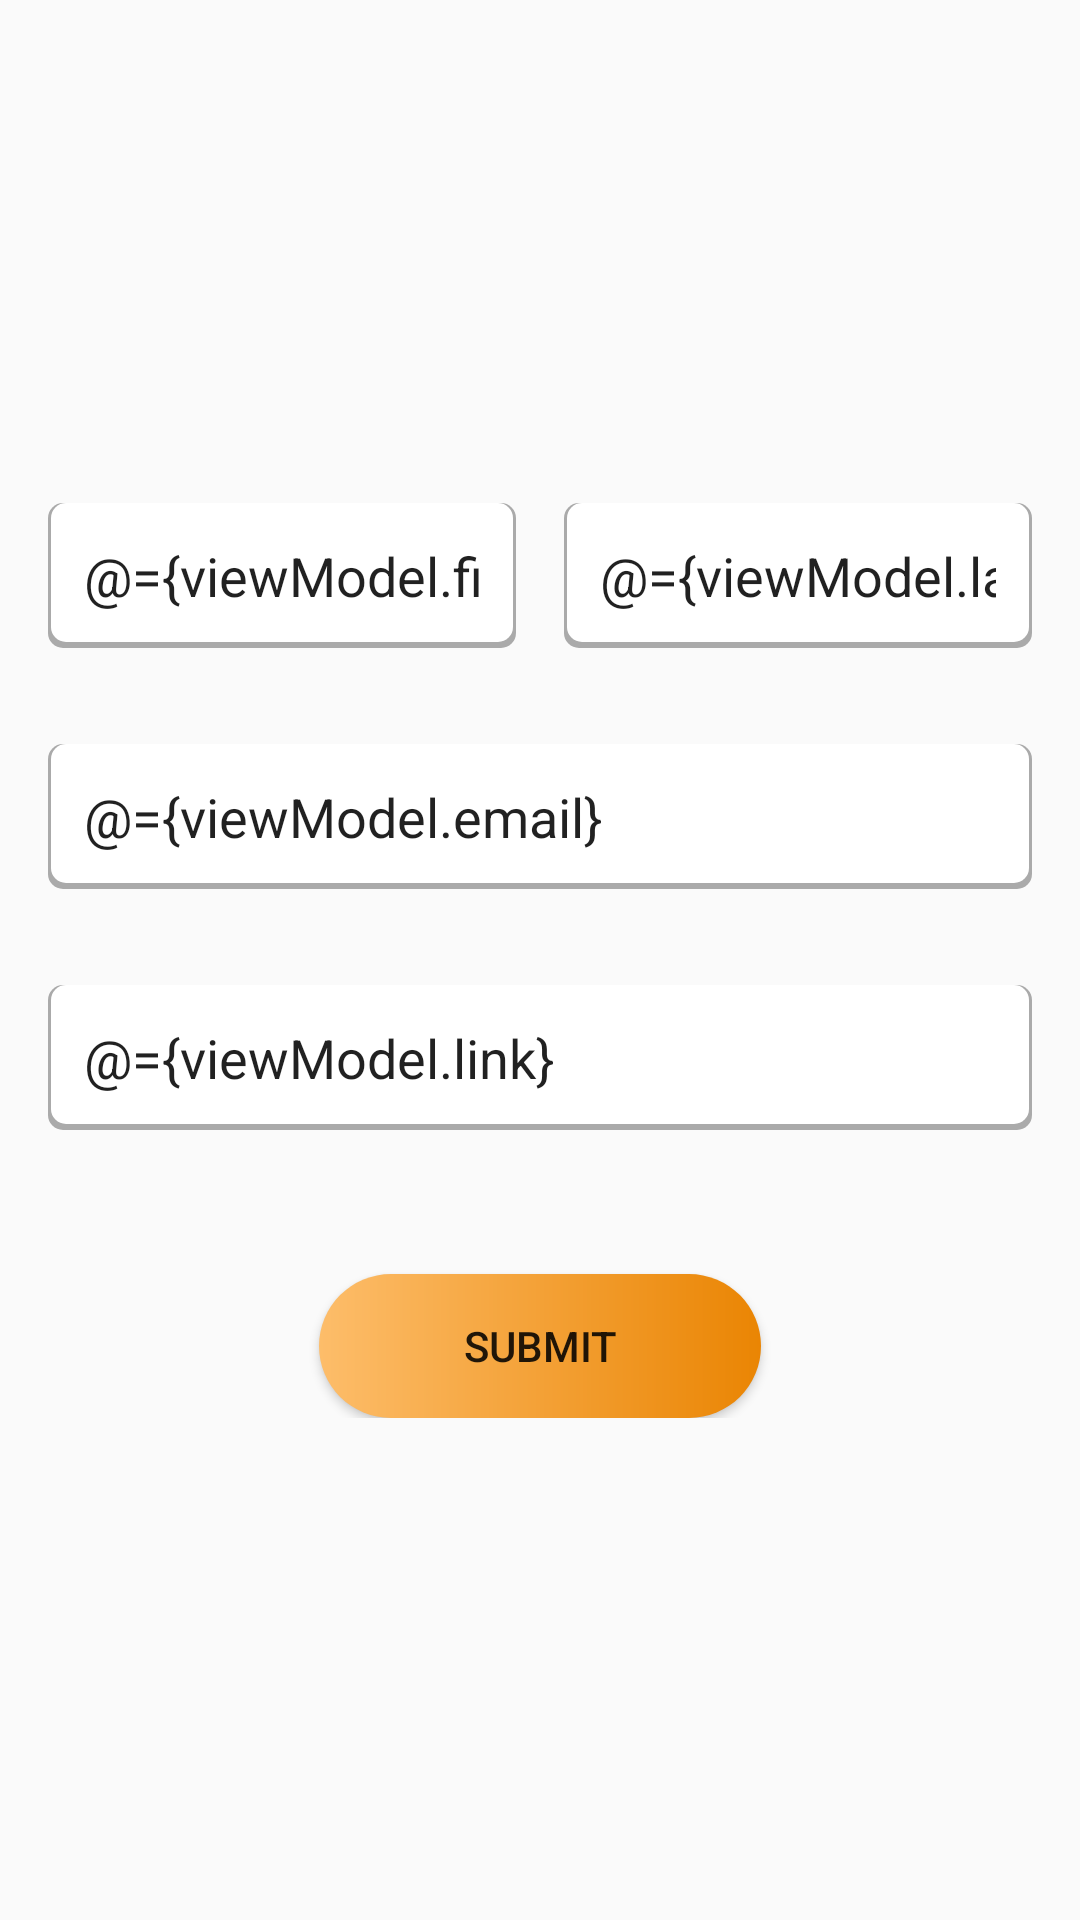

Write the Android layout XML for this screen, with the resource values it uses.
<!-- AndroidManifest.xml: application theme AppTheme -->
<!-- res/layout/submit_form.xml -->
<?xml version="1.0" encoding="utf-8"?>
<layout
  xmlns:android="http://schemas.android.com/apk/res/android"
  xmlns:app="http://schemas.android.com/apk/res-auto"
  xmlns:tools="http://schemas.android.com/tools">
  <data>
    <variable
      name="viewModel"
      type="com.chass.gadsleaderboard.viewModels.SubmitFormViewModel" />
  </data>

  <ScrollView
    android:layout_width="match_parent"
    android:layout_height="match_parent"
    android:fillViewport="true">

    <androidx.constraintlayout.widget.ConstraintLayout
      android:layout_width="match_parent"
      android:layout_height="wrap_content"
      android:layout_weight="1.0"
      tools:ignore="ObsoleteLayoutParam">

      <androidx.constraintlayout.widget.ConstraintLayout
        android:layout_width="0dp"
        android:layout_height="wrap_content"
        android:layout_marginStart="16dp"
        android:layout_marginEnd="16dp"
        android:paddingTop="16dp"
        android:paddingBottom="16dp"
        app:layout_constraintBottom_toBottomOf="parent"
        app:layout_constraintEnd_toEndOf="parent"
        app:layout_constraintStart_toStartOf="parent"
        app:layout_constraintTop_toTopOf="parent">

        <LinearLayout
          android:id="@+id/name_group"
          android:layout_width="match_parent"
          android:layout_height="wrap_content"
          android:orientation="horizontal"
          app:layout_constraintTop_toTopOf="parent">

          <EditText
            android:id="@+id/firstname"
            android:layout_width="0dp"
            android:layout_height="wrap_content"
            android:layout_weight="0.5"
            android:background="@drawable/text_input_bg"
            android:hint="@string/ucf_first_name"
            android:importantForAutofill="no"
            android:inputType="textPersonName|textCapWords"
            android:nextFocusLeft="@id/submit_btn"
            android:nextFocusRight="@id/lastname"
            android:nextFocusUp="@id/submit_btn"
            android:nextFocusDown="@id/lastname"
            android:nextFocusForward="@id/lastname"
            android:padding="12dp"
            android:text="@={viewModel.firstname}" />

          <EditText
            android:id="@+id/lastname"
            android:layout_width="0dp"
            android:layout_height="wrap_content"
            android:layout_marginStart="16dp"
            android:layout_weight="0.5"
            android:background="@drawable/text_input_bg"
            android:hint="@string/ucf_last_name"
            android:importantForAutofill="no"
            android:inputType="textPersonName|textCapWords"
            android:nextFocusLeft="@id/firstname"
            android:nextFocusRight="@id/email"
            android:nextFocusUp="@id/firstname"
            android:nextFocusDown="@id/email"
            android:nextFocusForward="@id/email"
            android:padding="12dp"
            android:text="@={viewModel.lastname}" />
        </LinearLayout>


        <EditText
          android:id="@+id/email"
          android:layout_width="0dp"
          android:layout_height="wrap_content"
          android:layout_marginTop="32dp"
          android:background="@drawable/text_input_bg"
          android:hint="@string/ucf_email_address"
          android:importantForAutofill="no"
          android:inputType="textEmailAddress"
          android:nextFocusLeft="@id/lastname"
          android:nextFocusRight="@id/link"
          android:nextFocusUp="@id/lastname"
          android:nextFocusDown="@id/link"
          android:nextFocusForward="@id/link"
          android:padding="12dp"
          android:text="@={viewModel.email}"
          app:layout_constraintEnd_toEndOf="parent"
          app:layout_constraintStart_toStartOf="parent"
          app:layout_constraintTop_toBottomOf="@id/name_group" />

        <EditText
          android:id="@+id/link"
          android:layout_width="0dp"
          android:layout_height="wrap_content"
          android:layout_marginTop="32dp"
          android:background="@drawable/text_input_bg"
          android:hint="@string/github_link_hint"
          android:importantForAutofill="no"
          android:inputType="textUri"
          android:nextFocusLeft="@id/email"
          android:nextFocusRight="@id/submit_btn"
          android:nextFocusUp="@id/email"
          android:nextFocusDown="@id/submit_btn"
          android:nextFocusForward="@id/submit_btn"
          android:padding="12dp"
          android:text="@={viewModel.link}"
          app:layout_constraintEnd_toEndOf="parent"
          app:layout_constraintStart_toStartOf="parent"
          app:layout_constraintTop_toBottomOf="@id/email" />

        <Button
          android:id="@+id/submit_form_btn"
          android:layout_width="wrap_content"
          android:layout_height="wrap_content"
          android:layout_marginTop="48dp"
          android:background="@drawable/form_button_bg"
          android:nextFocusLeft="@id/link"
          android:nextFocusRight="@id/firstname"
          android:nextFocusUp="@id/link"
          android:nextFocusDown="@id/firstname"
          android:nextFocusForward="@id/firstname"
          android:onClick="@{() -> viewModel.submit()}"
          android:paddingStart="48dp"
          android:paddingEnd="48dp"
          android:text="@string/ucf_submit"
          app:layout_constraintEnd_toEndOf="parent"
          app:layout_constraintStart_toStartOf="parent"
          app:layout_constraintTop_toBottomOf="@id/link" />
      </androidx.constraintlayout.widget.ConstraintLayout>
    </androidx.constraintlayout.widget.ConstraintLayout>
  </ScrollView>
</layout>
<!-- resources referenced by this layout -->
<resources>
  <!-- drawable form_button_bg (drawable) -->
  <?xml version="1.0" encoding="utf-8"?>
  <shape xmlns:android="http://schemas.android.com/apk/res/android">
    <corners android:radius="1000dp"/>
    <gradient
      android:startColor="#FDBD6A"
      android:endColor="#EA8503"
      android:angle="0"/>
  </shape>
  <!-- drawable text_input_bg (drawable) -->
  <?xml version="1.0" encoding="utf-8"?>
  <layer-list xmlns:android="http://schemas.android.com/apk/res/android">
    <item>
      <shape android:shape="rectangle">
        <solid android:color="@android:color/darker_gray" />
        <corners android:radius="5dp" />
      </shape>
    </item>
  
    <item
      android:bottom="2dp"
      android:left="1dp"
      android:right="1dp">
      <shape android:shape="rectangle">
        <solid android:color="@android:color/white" />
        <corners android:radius="5dp" />
      </shape>
    </item>
  </layer-list>
  <string name="github_link_hint">Project On GITHUB (link)</string>
  <string name="ucf_email_address">Email Address</string>
  <string name="ucf_first_name">First Name</string>
  <string name="ucf_last_name">Last Name</string>
  <string name="ucf_submit">Submit</string>
  <style name="AppTheme" parent="Theme.AppCompat.Light.DarkActionBar">
      
      <item name="colorPrimary">@color/transparent</item>
      <item name="colorPrimaryDark">@color/transparent</item>
      <item name="colorAccent">@color/colorAccent</item>
    </style>
  <color name="transparent">#00000000</color>
  <color name="colorAccent">#03DAC5</color>
</resources>
